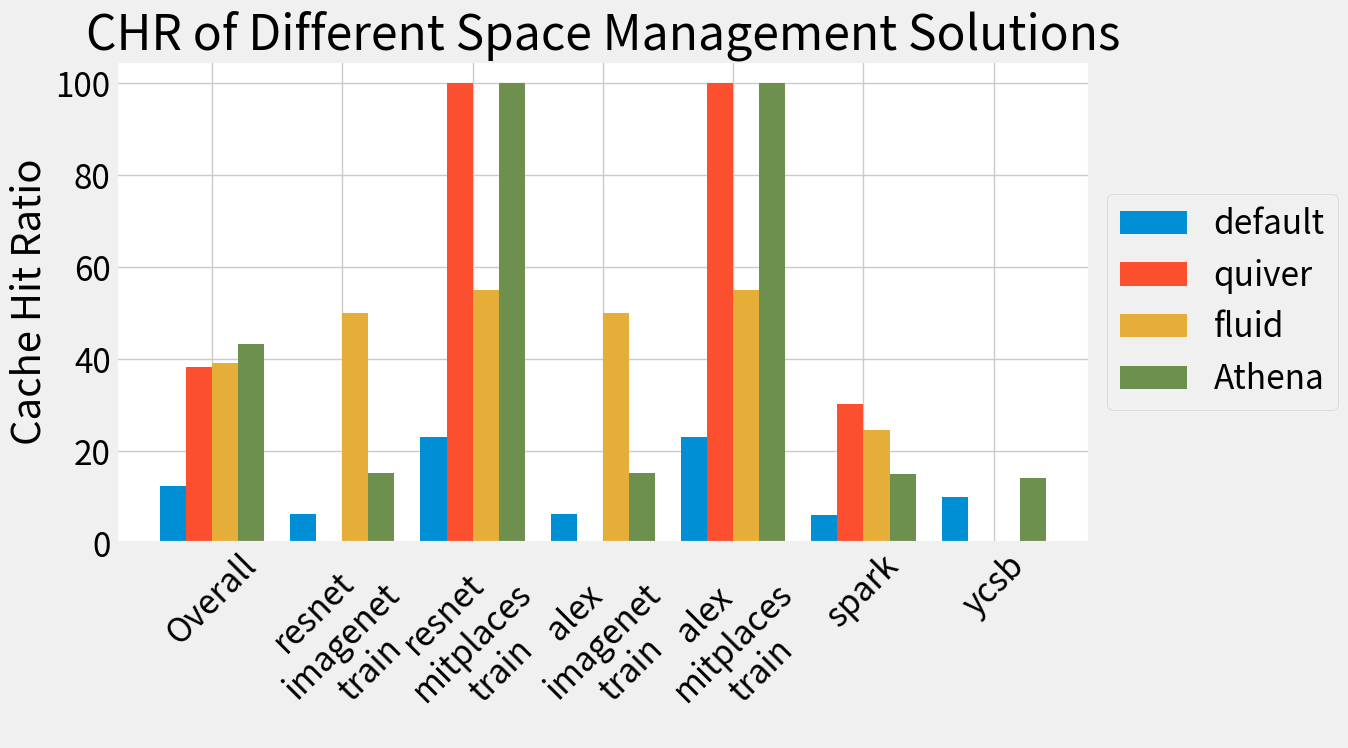

The matplotlib source for this figure:
import matplotlib.pyplot as plt
import numpy as np

# 数据
categories = [
    "Overall",
    "resnet\nimagenet\ntrain",
    "resnet\nmitplaces\ntrain",
    "alex\nimagenet\ntrain",
    "alex\nmitplaces\ntrain",
    "spark",
    "ycsb"
]
default = np.array([6.3, 23.2, 6.3, 23.2, 6.2, 10.1])
quiver = np.array([0, 100, 0, 100,  30.4, 0])
fluid = np.array([50.1, 55.2, 50.1, 55.2, 24.6, 0])
athena = np.array([15.2, 100, 15.2, 100, 15.1, 14.2])

# 计算各方法的均值
default_mean = np.mean(default)
quiver_mean = np.mean(quiver)
fluid_mean = np.mean(fluid)
athena_mean = np.mean(athena)

# 将均值作为第一项加入
default = np.insert(default, 0, default_mean)
quiver = np.insert(quiver, 0, quiver_mean)
fluid = np.insert(fluid, 0, fluid_mean)
athena = np.insert(athena, 0, athena_mean)

bar_width = 0.2  # 条形宽度
index = np.arange(len(categories))  # 分类标签位置，调整以包括 'Overall'

plt.style.use("fivethirtyeight")
plt.rcParams.update({'font.size': 24})  # 设置字体大小

fig, ax = plt.subplots(figsize=(14, 8))

# 绘制条形图
bar1 = ax.bar(index - 1.5 * bar_width, default, bar_width, label='default')
bar2 = ax.bar(index - 0.5 * bar_width, quiver, bar_width, label='quiver')
bar3 = ax.bar(index + 0.5 * bar_width, fluid, bar_width, label='fluid')
bar4 = ax.bar(index + 1.5 * bar_width, athena, bar_width, label='Athena')

# 添加标签、标题和自定义x轴刻度标签
ax.set_ylabel('Cache Hit Ratio')
ax.set_title('CHR of Different Space Management Solutions')
ax.set_xticks(index)
ax.set_xticklabels(categories, rotation=45)  # 调整为45度以便更好地显示标签
plt.legend(loc='center left', bbox_to_anchor=(1.0, 0.5))

ax.set_facecolor('white')  # 设置绘图区域的背景色为白色
fig.patch.set_facecolor('white')  # 设置整个图形的背景色为白色

# 显示图形
plt.tight_layout()
plt.show()
